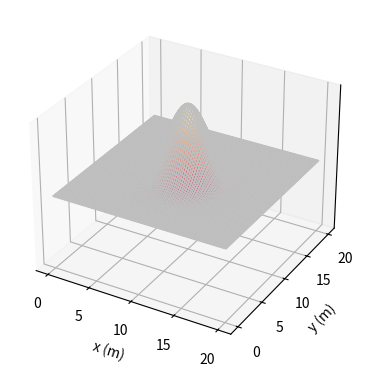

Source code (Python): (Note: this script raises an exception after producing the figure.)
#
# Waves 2d
# Examples for plasma pyhsics lectures
# [redacted]
# [redacted]
#

import numpy as np
import matplotlib.pyplot as plt # for plot functons
import scipy as sp
import matplotlib.animation as animation


model = 'fixed boundaries'
model = 'absorbing boundaries'
model = 'open boundaries'

dtplot = 2e-4 # time distance in between frames for animation
simulationtime = 400e-3 # total length of simulation in s
dt=1e-4 # time constant for iteration
gamma = 0 # damping in the medium
    
if model == 'fixed boundaries':
    animationfile = 'wave2d_fixed.mp4'
    BoundaryCondition = 'fixed'
    InitialCondition = 'Zero'
if model == 'open boundaries':
    animationfile = 'wave2d_open.mp4'
    BoundaryCondition = 'open'
    InitialCondition = 'Direction'
if model == 'absorbing boundaries':
    animationfile = 'wave2d_absorbing.mp4'
    BoundaryCondition = 'absorbing'
    InitialCondition = 'Zero'
    
# --------------------------------------------------------------------------
# Define initial constants
# --------------------------------------------------------------------------
time = 0
t = 0
steps = int(simulationtime/dtplot) # total number of frames

Xsize = 100
peakwidth = 3 # in pixels
dx = 0.2

field = np.zeros([Xsize+1,Xsize+1,3])
dfield = np.zeros([Xsize+1,Xsize+1])
x = np.linspace(0,dx*Xsize,Xsize+1) 
X, Y = np.meshgrid(x, x)

# --------------------------------------------------------------------------
# Initialize Distributions
# The initial distribution needs to be electrical neutral to
# allow the calculation of the electrical potential for periodic
# boundary condition
# --------------------------------------------------------------------------

# Starting Condition Amplitude 
for i in range(Xsize+1): 
  for j in range(Xsize+1): 
    field[i,j,0] = np.exp(-((i-Xsize/2)**2+(j-Xsize/2)**2)/(peakwidth/dx)**2)
   
vphase = 3e2
gamma0 = 0
alpha = vphase*dt/dx
if alpha>1: print('von Neumann condition violated')
 
    
# Starting Condition Velocity 
# runs with vphase to x,y
for i in range(2,Xsize-1):
  for j in range(2,Xsize-1):
      if InitialCondition == 'Zero':
         dfield[i,j] = 0
      elif InitialCondition == 'Direction':
         dfield[i,j] = -vphase*((field[i+1,j,0]-field[i-1,j,0])/(2*dx)#+
                                #(field[i,j+1,0]-field[i,j-1,0])/(2*dx))
                                ) 

# Starting Condition Ghost Point in Time }
for i in range(Xsize-1):
  for j in range(Xsize-1):
      field[i,j,1] = field[i,j,0]+0.5*alpha**2*((field[i+1,j,0]-2*field[i,j,0]+field[i-1,j,0])+
                                                (field[i,j+1,0]-2*field[i,j,0]+field[i,j-1,0]))+ dfield[i,j]*dt
  
 
# --------------------------------------------------------------------------
# Define plots
# --------------------------------------------------------------------------
fig = plt.figure(figsize=(8,4.5))
ax = fig.add_subplot(111, projection='3d')

plot = [ax.plot_surface(X, Y, field[:,:,0], color='0.75', rstride=1, cstride=1,cmap="magma",vmin=-1,vmax=1)]
ax.set(xlabel='x (m)',ylabel='y (m)')
ax.set_zlim(-1,1)
ax.set_zticks([])

ax.w_xaxis.set_pane_color((1.0, 1.0, 1.0, 0.0))
ax.w_yaxis.set_pane_color((1.0, 1.0, 1.0, 0.0))
ax.w_zaxis.set_pane_color((1.0, 1.0, 1.0, 0.0))

#im = plt.imshow(field,extent=(0,Xsize*dx,0,Xsize*dx),cmap='RdBu',label='abs(E)',alpha=0.5)
fig.colorbar(plot[0],ax=ax,label='amplitude',cmap="magma",extend='both')

# info box
infobox = ''
infobox += 'model: ' + model +'\n'
infobox += 'v_phase: '+ "{:.0f}".format(vphase)+' (m/s)'
props = dict(boxstyle='round', facecolor='lightblue', alpha=0.5) 
ax.text2D(0.02,0.95,infobox, fontsize=6,bbox=props,verticalalignment='top',transform=ax.transAxes)


print('Start Simulation of '+"{:.0f}".format(steps)+' frames')

# --------------------------------------------------------------------------
# Main loop
# --------------------------------------------------------------------------
t = 0
def animate(k):
  global t
    
  print('time: '+ "{:.2f}".format(t/1e-3)+' ms of '+"{:.0f}".format(simulationtime/1e-3)+' ms ')
  time = 0
  while time<dtplot:
     time += dt        
     t += dt

     # inner nodes 
     for i in range(2,Xsize):      
      for j in range(2,Xsize):      
        gamma0 = gamma
        field[i,j,2] = 1/(1+0.5*gamma0*dt)*(
                          2*field[i,j,1] -field[i,j,0] + gamma0*dt/2*field[i,j,0]
                                     + alpha**2*(field[i+1,j,1]-field[i,j,1])
                                     - alpha**2*(field[i,j,1]-field[i-1,j,1])
                                     + alpha**2*(field[i,j+1,1]-field[i,j,1])
                                     - alpha**2*(field[i,j,1]-field[i,j-1,1])
                                       )


    # outer nodes 
     if BoundaryCondition=='fixed':
        for i in range(Xsize+1):
          field[i,1,2] = 0
          field[i,Xsize,2] = 0
          field[1,i,2] = 0
          field[Xsize,i,2] = 0
     elif BoundaryCondition=='open':
        for i in range(Xsize+1):
          field[1,i,2] = -field[1,i,0] + 2*field[1,i,1] + alpha**2*(field[2,i,1]-field[1,i,1]);
          field[Xsize,i,2] = -field[Xsize,i,0] + 2*field[Xsize,i,1] - alpha**2*(field[Xsize,i,1]-field[Xsize-1,i,1])
          field[i,1,2] = -field[i,1,0] + 2*field[i,1,1] + alpha**2*(field[i,2,1]-field[i,1,1]);
          field[i,Xsize,2] = -field[i,Xsize,0] + 2*field[i,Xsize,1] - alpha**2*(field[i,Xsize,1]-field[i,Xsize-1,1])
     elif BoundaryCondition=='absorbing':
        for i in range(Xsize+1):    
          field[1,i,2] = field[2,i,1] + (alpha-1)/(alpha+1)*(field[2,i,2]-field[1,i,1])
          field[i,1,2] = field[i,2,1] + (alpha-1)/(alpha+1)*(field[i,2,2]-field[i,1,1])
          field[Xsize,i,2] = field[Xsize-1,i,1] + (alpha-1)/(alpha+1)*(field[Xsize-1,i,2]-field[Xsize,i,1])
          field[i,Xsize,2] = field[i,Xsize-1,1] + (alpha-1)/(alpha+1)*(field[i,Xsize-1,2]-field[i,Xsize,1])

     # write array back 
     for i in range(Xsize+1):
      for j in range(Xsize+1):
        field[i,j,0] = field[i,j,1];
        field[i,j,1] = field[i,j,2];
 
     plot[0].remove()
     plot[0] = ax.plot_surface(X[1:,1:], Y[1:,1:], field[1:,1:,0], cmap="magma")
     #im.set_array(np.transpose(field[:,:,0]))  
      
#     lineamp.set_ydata(line[:,0]) 
     fig.suptitle('Time: ' + "{:.0f}".format(t/1e-3)+' ms')
  
  time = 0 
  

anim = animation.FuncAnimation(fig,animate,interval=1,frames=steps)
anim.save(animationfile,fps=25,dpi=300)

print('End Simulation')

